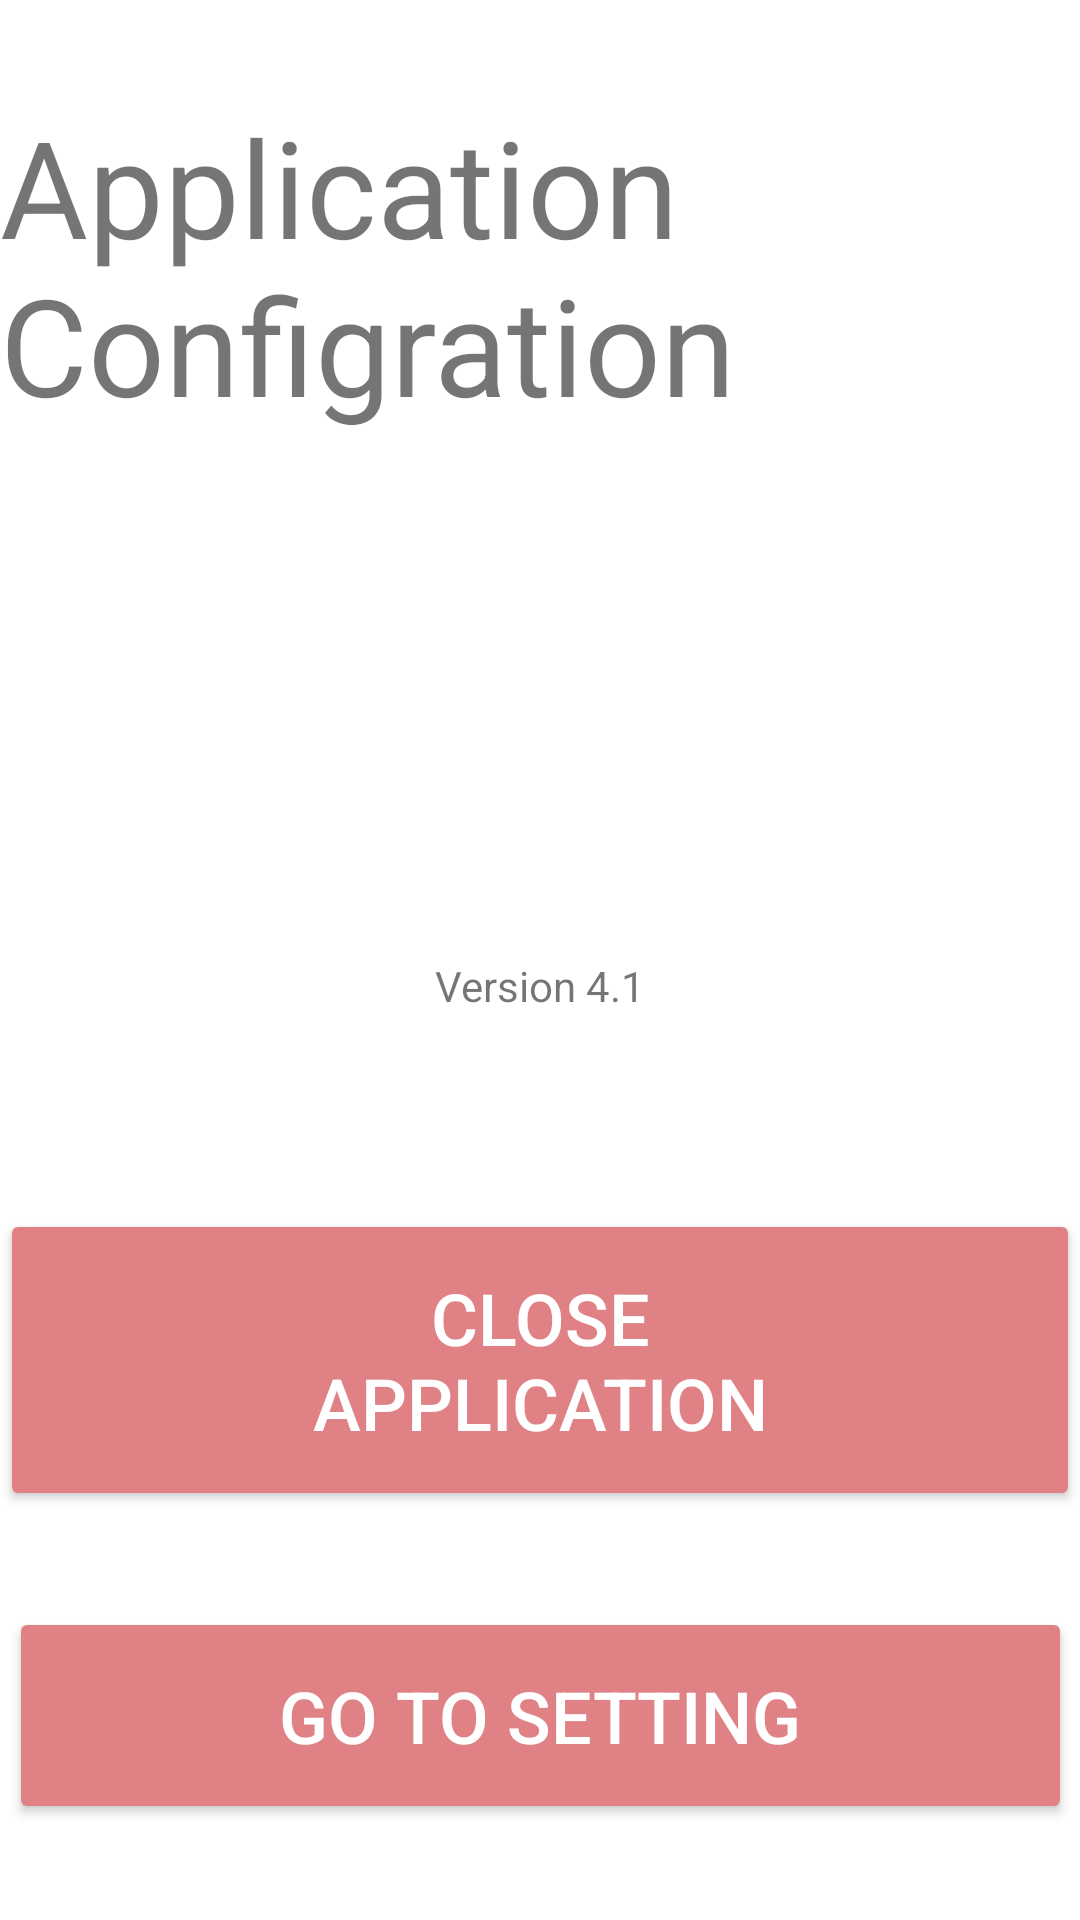

Write the Android layout XML for this screen, with the resource values it uses.
<!-- AndroidManifest.xml: application theme Theme.Transparent -->
<!-- res/layout/activity_configration.xml -->
<?xml version="1.0" encoding="utf-8"?>
<androidx.constraintlayout.widget.ConstraintLayout xmlns:android="http://schemas.android.com/apk/res/android"
    xmlns:app="http://schemas.android.com/apk/res-auto"
    xmlns:tools="http://schemas.android.com/tools"
    android:layout_width="match_parent"
    android:layout_height="match_parent"
    android:background="#fff"
    tools:context=".Configration">

    <Button
        android:id="@+id/setting"
        android:layout_width="wrap_content"
        android:layout_height="wrap_content"
        android:layout_marginBottom="32dp"
        android:backgroundTint="#DF8185"
        android:padding="20dp"
        android:paddingStart="90dp"
        android:paddingEnd="90dp"
        android:text="Go to setting"
        android:textColor="#fff"
        android:textSize="24dp"
        app:layout_constraintBottom_toBottomOf="parent"
        app:layout_constraintEnd_toEndOf="parent"
        app:layout_constraintStart_toStartOf="parent" />

    <Button
        android:id="@+id/setting2"
        android:layout_width="wrap_content"
        android:layout_height="wrap_content"
        android:layout_marginBottom="32dp"
        android:backgroundTint="#DF8185"
        android:padding="20dp"
        android:paddingStart="90dp"
        android:paddingEnd="90dp"
        android:text="CLose application"
        android:textColor="#fff"
        android:textSize="24dp"
        app:layout_constraintBottom_toTopOf="@+id/setting"
        app:layout_constraintEnd_toEndOf="parent"
        app:layout_constraintStart_toStartOf="parent" />

    <TextView
        android:id="@+id/textView12"
        android:layout_width="wrap_content"
        android:layout_height="wrap_content"
        android:layout_marginTop="32dp"
        android:text="Application Configration"
        android:textSize="45dp"
        app:layout_constraintEnd_toEndOf="parent"
        app:layout_constraintStart_toStartOf="parent"
        app:layout_constraintTop_toTopOf="parent" />

    <TextView
        android:id="@+id/textView15"
        android:layout_width="wrap_content"
        android:layout_height="wrap_content"
        android:layout_marginBottom="65dp"
        android:text="Version 4.1"
        app:layout_constraintBottom_toTopOf="@+id/setting2"
        app:layout_constraintEnd_toEndOf="@+id/setting2"
        app:layout_constraintStart_toStartOf="@+id/setting2" />
</androidx.constraintlayout.widget.ConstraintLayout>
<!-- resources referenced by this layout -->
<resources>
  <style name="Theme.Transparent" parent="Theme.AppCompat.Light.NoActionBar">
          <item name="android:windowBackground">@android:color/transparent</item>
          <item name="android:windowContentOverlay">@null</item>
          <item name="android:windowNoTitle">true</item>
          <item name="android:windowActionBar">false</item>
          <item name="android:windowFullscreen">true</item>
          <item name="android:colorBackgroundCacheHint">@null</item>
          <item name="android:windowIsTranslucent">true</item>
          <item name="android:windowAnimationStyle">@android:style/Animation</item>
      </style>
</resources>
